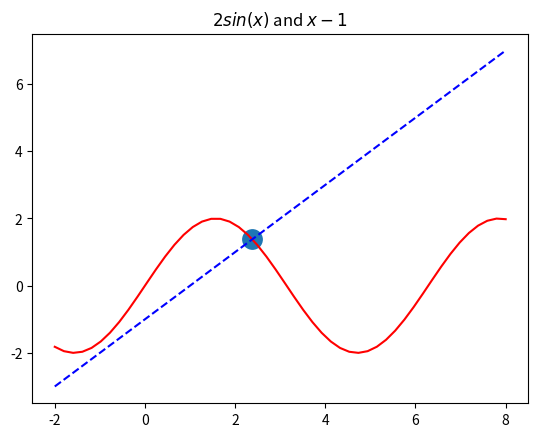

Reproduce this figure in Python.
#-*-coding:utf-8 -*-
'''
Created on 2018年11月6日
方程求解

@author: adp
'''
from scipy.stats import t;
import math

r = 0.7
wl = 1.6449
n = 10;
#print(t.isf(1-r,n-1)+math.sqrt(n)*wl)
#print(math.sqrt(n))
#print((t.isf(1-r,n-1)+math.sqrt(n)*wl)/math.sqrt(n))

from scipy.integrate import odeint 
import numpy as np 
import matplotlib.pyplot as plt 
from scipy.optimize import root,fsolve 
from scipy.stats import nct
from scipy.stats import chi2
#plt.rc('text', usetex=True) 
#使用latex ## 使用scipy.optimize模块的root和fsolve函数进行数值求解方程 #
# 1、求解f(x)=2*sin(x)-x+1 
rangex1 = np.linspace(-2,8) 
rangey1_1,rangey1_2 = 2*np.sin(rangex1),rangex1-1 
plt.figure(1) 
plt.plot(rangex1,rangey1_1,'r',rangex1,rangey1_2,'b--') 
plt.title('$2sin(x)$ and $x-1$') 
def f1(x): 
    return np.sin(x)*2-x+1 
sol1_root = root(f1,[2]) 
sol1_fsolve = fsolve(f1,[2]) 
print(f1(sol1_fsolve))
print(123)
print(sol1_fsolve)
plt.scatter(sol1_fsolve,2*np.sin(sol1_fsolve),linewidths=9) 
#plt.show()





def f2(x):
    return np.array([3*x[0]+2*x[1]-3,x[0]-2*x[1]-5]) 
sol2_root = root(f2,[0,0]) 
sol2_fsolve = fsolve(f2,[0,0]) 
print(sol2_fsolve) 
# [2. -1.5] 
a = np.array([[3,2],[1,-2]]) 
b = np.array([3,5]) 
x = np.linalg.solve(a,b) 
print(x) 
# [2. -1.5]



## 4、非线性方程 
def f4(x): 
    return np.array(np.sin(2*x-np.pi)*np.exp(-x/5)-np.sin(x)) 
init_guess =np.array([[0],[3],[6],[9]]) 
sol4_root = root(f4,init_guess) 
sol4_fsolve = fsolve(f4,init_guess) 
print(sol4_fsolve)

omegal = 1.6449;
#[r,omegal]
vF = [0.7,1.6449,10]
def ftest(x)->vF:
    #nct.pdf(x, df, nc, loc=0, scale=1)
    #nct.ppf(gama,n-1,omegal*math.sqrt(n));
    #nct.ppf(q, df, nc, loc=0, scale=1)
    #nct.pdf(x,n-1,omegal*math.sqrt(n));
    return nct.pdf(x,vF[2]-1,vF[1]*math.sqrt(n));

p_root = root(ftest,[0.09537223630811965]) 
p_solve = fsolve(ftest,[0.09537223630811965]) 
print('----------')
n = 3
print(math.sqrt(n)*2.8092)
print(p_root)
print(p_solve)
#print(p_solve)
print('----------')

tt = [123,2];
def test(x)->tt:
    #nct.pdf(x, df, nc, loc=0, scale=1)
    #nct.ppf(gama,n-1,omegal*math.sqrt(n));
    #nct.ppf(q, df, nc, loc=0, scale=1)
    return tt[0]*x
print(test(1))




def pTest(a)->tt:
    return chi2.isf(a,tt[1])

print(pTest(0.7))
p_root = root(pTest,[0.7133498878774649]) 
p_solve = fsolve(pTest,[0.7133498878774649]) 
print(p_root)
print(p_solve)